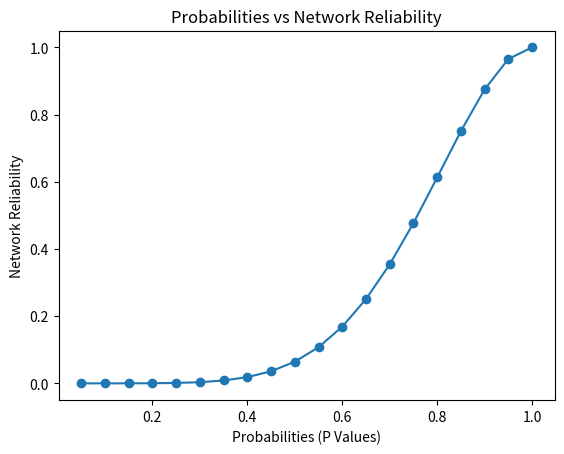

Python code for this plot:
# Import the required libraries
import itertools
import numpy as np
import matplotlib.pyplot as plt

# Function for calulating the final reliability value of the network
def network_reliability(p, num_nodes):
    reliability_val = 0
    for state in all_states(num_nodes):
        if if_operational(state, num_nodes):
            reliability_val += state_probability(state, p)
    reliability = reliability_val
    return reliability

# Function for returning all the triangle states possible
def all_states(num_nodes):
    # Generate all possible combinations of up/down states for triangles
    # Each triangle is represented as 1 for up and 0 for down
    num_triangles = num_nodes * (num_nodes - 1) * (num_nodes - 2) // 6
    triangle_states = list(itertools.product([0, 1], repeat=num_triangles))
    
    return triangle_states

# Function to check if the given state is operational
def if_operational(state, num_nodes):
    # Check if the network is operational for a given state
    # Return True if operational, False otherwise
    adjacency_matrix = state_to_adjacency_matrix(state, num_nodes)
    
    # Check if there are any isolated nodes
    return not any(np.sum(adjacency_matrix, axis=0) == 0)

# Function to convert the given state to an adjacency matrix
def state_to_adjacency_matrix(state, num_nodes):
    # Initializing the adjacency matrix
    adjacency_matrix = np.ones((num_nodes, num_nodes), dtype=int)
    
    for i in range(num_nodes):
        adjacency_matrix[i][i] = 0

    edges = [(0, 1, 2), (0, 1, 3), (0, 1, 4), (0, 2, 3), (0, 2, 4), (0, 3, 4), (1, 2, 3), (1, 2, 4), (1, 3, 4), (2, 3, 4)]
    
    # Making the edges of the failing triangle 0 in the matrix
    for l in range(len(state)):
      (i, j, k) = edges[l]
      if state[l] == 0:
        adjacency_matrix[i][j] = adjacency_matrix[j][i] = 0
        adjacency_matrix[j][k] = adjacency_matrix[k][j] = 0
        adjacency_matrix[i][k] = adjacency_matrix[k][i] = 0

    return adjacency_matrix

# Function to calculate the probability of the given state
def state_probability(state, p):
    # Calculate the probability of a given state based on the failure probability p
    probability = 1.0
    
    for triangle_state in state:
        probability *= p if triangle_state == 1 else (1 - p)
    
    return probability


# Main Program
num_nodes = 5
probabilities = []
net_reliabilities = []

# Run the program for different values of p and collect reliability values
cur_p = 0.05
while cur_p < 1.05:
  probabilities.append(round(cur_p, 2))
  net_reliabilities.append(network_reliability(cur_p, num_nodes))
  cur_p += 0.05

print("Probability \t Network Reliability")
# Print the reliability values for all the p values
for i in range(len(probabilities)):
  print(f"p = {probabilities[i]} \t {net_reliabilities[i]}")

# Plot the results (Probability vs Network Reliability)
plt.plot(probabilities, net_reliabilities, marker='o')
plt.xlabel('Probabilities (P Values)')
plt.ylabel('Network Reliability')
plt.title('Probabilities vs Network Reliability')
plt.show()
